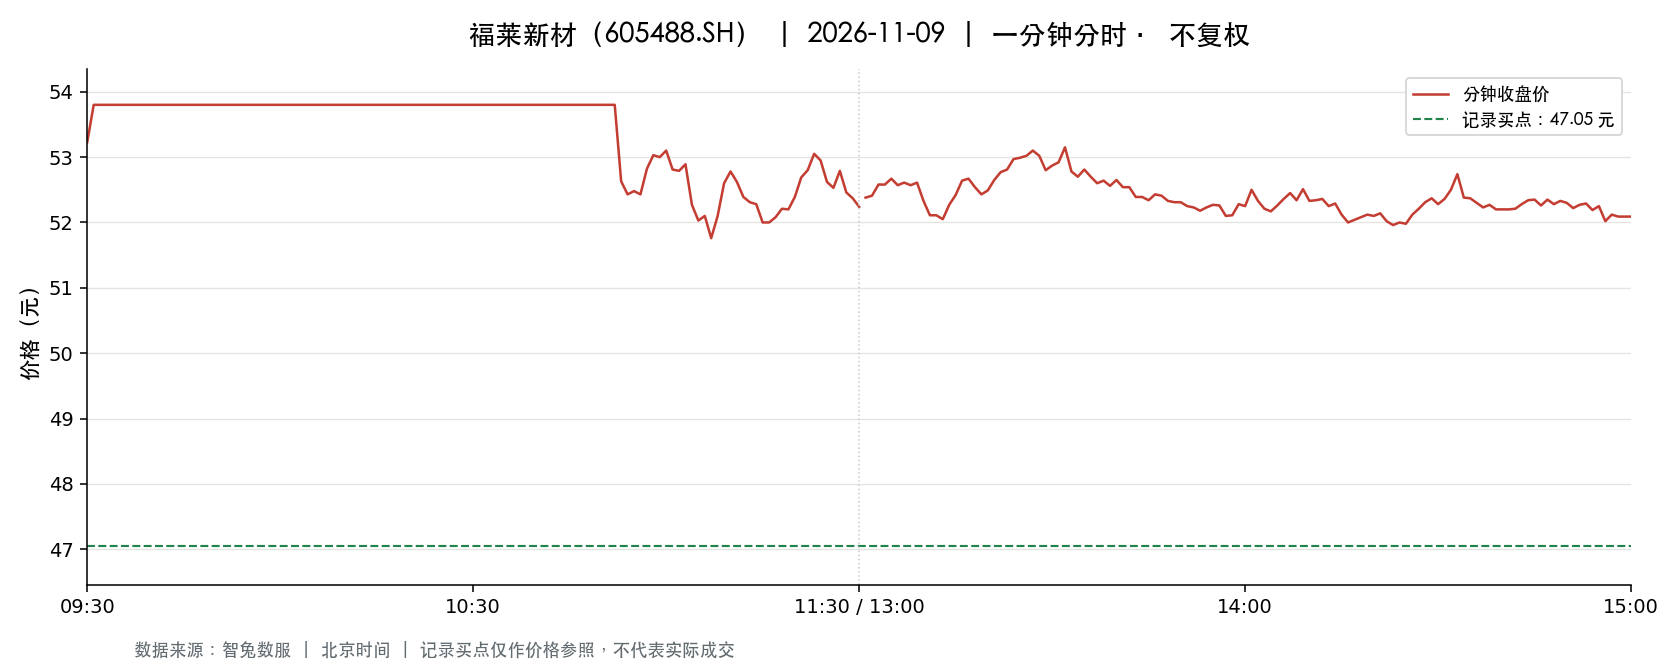

Data behind this chart, as committed beside it:
t, o, h, l, c, v, a, pc, sf
2026-11-09 09:30:00, 53.23, 53.23, 53.23, 53.23, 10834, 57671139, 48.91, 0.0
2026-11-09 09:31:00, 52.93, 53.8, 52.5, 53.8, 47707, 254722502, 53.23, 0.0
2026-11-09 09:32:00, 53.8, 53.8, 53.8, 53.8, 5965, 32091700, 53.8, 0.0
2026-11-09 09:33:00, 53.8, 53.8, 53.8, 53.8, 2806, 15096603, 53.8, 0.0
2026-11-09 09:34:00, 53.8, 53.8, 53.8, 53.8, 1023, 5503740, 53.8, 0.0
2026-11-09 09:35:00, 53.8, 53.8, 53.8, 53.8, 1627, 8753260, 53.8, 0.0
2026-11-09 09:36:00, 53.8, 53.8, 53.8, 53.8, 1222, 6574360, 53.8, 0.0
2026-11-09 09:37:00, 53.8, 53.8, 53.8, 53.8, 815.0, 4384700, 53.8, 0.0
2026-11-09 09:38:00, 53.8, 53.8, 53.8, 53.8, 777.0, 4183488, 53.8, 0.0
2026-11-09 09:39:00, 53.8, 53.8, 53.8, 53.8, 514.0, 2765320, 53.8, 0.0
2026-11-09 09:40:00, 53.8, 53.8, 53.8, 53.8, 376.0, 2022880, 53.8, 0.0
2026-11-09 09:41:00, 53.8, 53.8, 53.8, 53.8, 171.0, 919980, 53.8, 0.0
2026-11-09 09:42:00, 53.8, 53.8, 53.8, 53.8, 222.0, 1194360, 53.8, 0.0
2026-11-09 09:43:00, 53.8, 53.8, 53.8, 53.8, 221.0, 1188980, 53.8, 0.0
2026-11-09 09:44:00, 53.8, 53.8, 53.8, 53.8, 256.0, 1377280, 53.8, 0.0
2026-11-09 09:45:00, 53.8, 53.8, 53.8, 53.8, 139.0, 747820, 53.8, 0.0
2026-11-09 09:46:00, 53.8, 53.8, 53.8, 53.8, 349.0, 1877620, 53.8, 0.0
2026-11-09 09:47:00, 53.8, 53.8, 53.8, 53.8, 147.0, 790860, 53.8, 0.0
2026-11-09 09:48:00, 53.8, 53.8, 53.8, 53.8, 109.0, 586420, 53.8, 0.0
2026-11-09 09:49:00, 53.8, 53.8, 53.8, 53.8, 97.0, 521860, 53.8, 0.0
2026-11-09 09:50:00, 53.8, 53.8, 53.8, 53.8, 61.0, 328180, 53.8, 0.0
2026-11-09 09:51:00, 53.8, 53.8, 53.8, 53.8, 95.0, 511100, 53.8, 0.0
2026-11-09 09:52:00, 53.8, 53.8, 53.8, 53.8, 102.0, 548760, 53.8, 0.0
2026-11-09 09:53:00, 53.8, 53.8, 53.8, 53.8, 96.0, 516480, 53.8, 0.0
2026-11-09 09:54:00, 53.8, 53.8, 53.8, 53.8, 143.0, 769340, 53.8, 0.0
2026-11-09 09:55:00, 53.8, 53.8, 53.8, 53.8, 110.0, 591800, 53.8, 0.0
2026-11-09 09:56:00, 53.8, 53.8, 53.8, 53.8, 304.0, 1635520, 53.8, 0.0
2026-11-09 09:57:00, 53.8, 53.8, 53.8, 53.8, 310.0, 1667800, 53.8, 0.0
2026-11-09 09:58:00, 53.8, 53.8, 53.8, 53.8, 398.0, 2141240, 53.8, 0.0
2026-11-09 09:59:00, 53.8, 53.8, 53.8, 53.8, 522.0, 2808360, 53.8, 0.0
2026-11-09 10:00:00, 53.8, 53.8, 53.8, 53.8, 288.0, 1549440, 53.8, 0.0
2026-11-09 10:01:00, 53.8, 53.8, 53.8, 53.8, 120.0, 645600, 53.8, 0.0
2026-11-09 10:02:00, 53.8, 53.8, 53.8, 53.8, 91.0, 489580, 53.8, 0.0
2026-11-09 10:03:00, 53.8, 53.8, 53.8, 53.8, 109.0, 586420, 53.8, 0.0
2026-11-09 10:04:00, 53.8, 53.8, 53.8, 53.8, 70.0, 376600, 53.8, 0.0
2026-11-09 10:05:00, 53.8, 53.8, 53.8, 53.8, 119.0, 640220, 53.8, 0.0
2026-11-09 10:06:00, 53.8, 53.8, 53.8, 53.8, 101.0, 543380, 53.8, 0.0
2026-11-09 10:07:00, 53.8, 53.8, 53.8, 53.8, 39.0, 209820, 53.8, 0.0
2026-11-09 10:08:00, 53.8, 53.8, 53.8, 53.8, 99.0, 532620, 53.8, 0.0
2026-11-09 10:09:00, 53.8, 53.8, 53.8, 53.8, 187.0, 1006060, 53.8, 0.0
2026-11-09 10:10:00, 53.8, 53.8, 53.8, 53.8, 75.0, 403500, 53.8, 0.0
2026-11-09 10:11:00, 53.8, 53.8, 53.8, 53.8, 44.0, 236720, 53.8, 0.0
2026-11-09 10:12:00, 53.8, 53.8, 53.8, 53.8, 58.0, 312040, 53.8, 0.0
2026-11-09 10:13:00, 53.8, 53.8, 53.8, 53.8, 67.0, 360460, 53.8, 0.0
2026-11-09 10:14:00, 53.8, 53.8, 53.8, 53.8, 78.0, 419640, 53.8, 0.0
2026-11-09 10:15:00, 53.8, 53.8, 53.8, 53.8, 113.0, 607940, 53.8, 0.0
2026-11-09 10:16:00, 53.8, 53.8, 53.8, 53.8, 48.0, 258240, 53.8, 0.0
2026-11-09 10:17:00, 53.8, 53.8, 53.8, 53.8, 93.0, 500340, 53.8, 0.0
2026-11-09 10:18:00, 53.8, 53.8, 53.8, 53.8, 132.0, 710160, 53.8, 0.0
2026-11-09 10:19:00, 53.8, 53.8, 53.8, 53.8, 65.0, 349700, 53.8, 0.0
2026-11-09 10:20:00, 53.8, 53.8, 53.8, 53.8, 64.0, 344320, 53.8, 0.0
2026-11-09 10:21:00, 53.8, 53.8, 53.8, 53.8, 25.0, 134500, 53.8, 0.0
2026-11-09 10:22:00, 53.8, 53.8, 53.8, 53.8, 42.0, 225960, 53.8, 0.0
2026-11-09 10:23:00, 53.8, 53.8, 53.8, 53.8, 20.0, 107600, 53.8, 0.0
2026-11-09 10:24:00, 53.8, 53.8, 53.8, 53.8, 75.0, 403500, 53.8, 0.0
2026-11-09 10:25:00, 53.8, 53.8, 53.8, 53.8, 25.0, 134500, 53.8, 0.0
2026-11-09 10:26:00, 53.8, 53.8, 53.8, 53.8, 56.0, 301280, 53.8, 0.0
2026-11-09 10:27:00, 53.8, 53.8, 53.8, 53.8, 20.0, 107600, 53.8, 0.0
2026-11-09 10:28:00, 53.8, 53.8, 53.8, 53.8, 39.0, 209820, 53.8, 0.0
2026-11-09 10:29:00, 53.8, 53.8, 53.8, 53.8, 49.0, 263620, 53.8, 0.0
... 181 more rows
